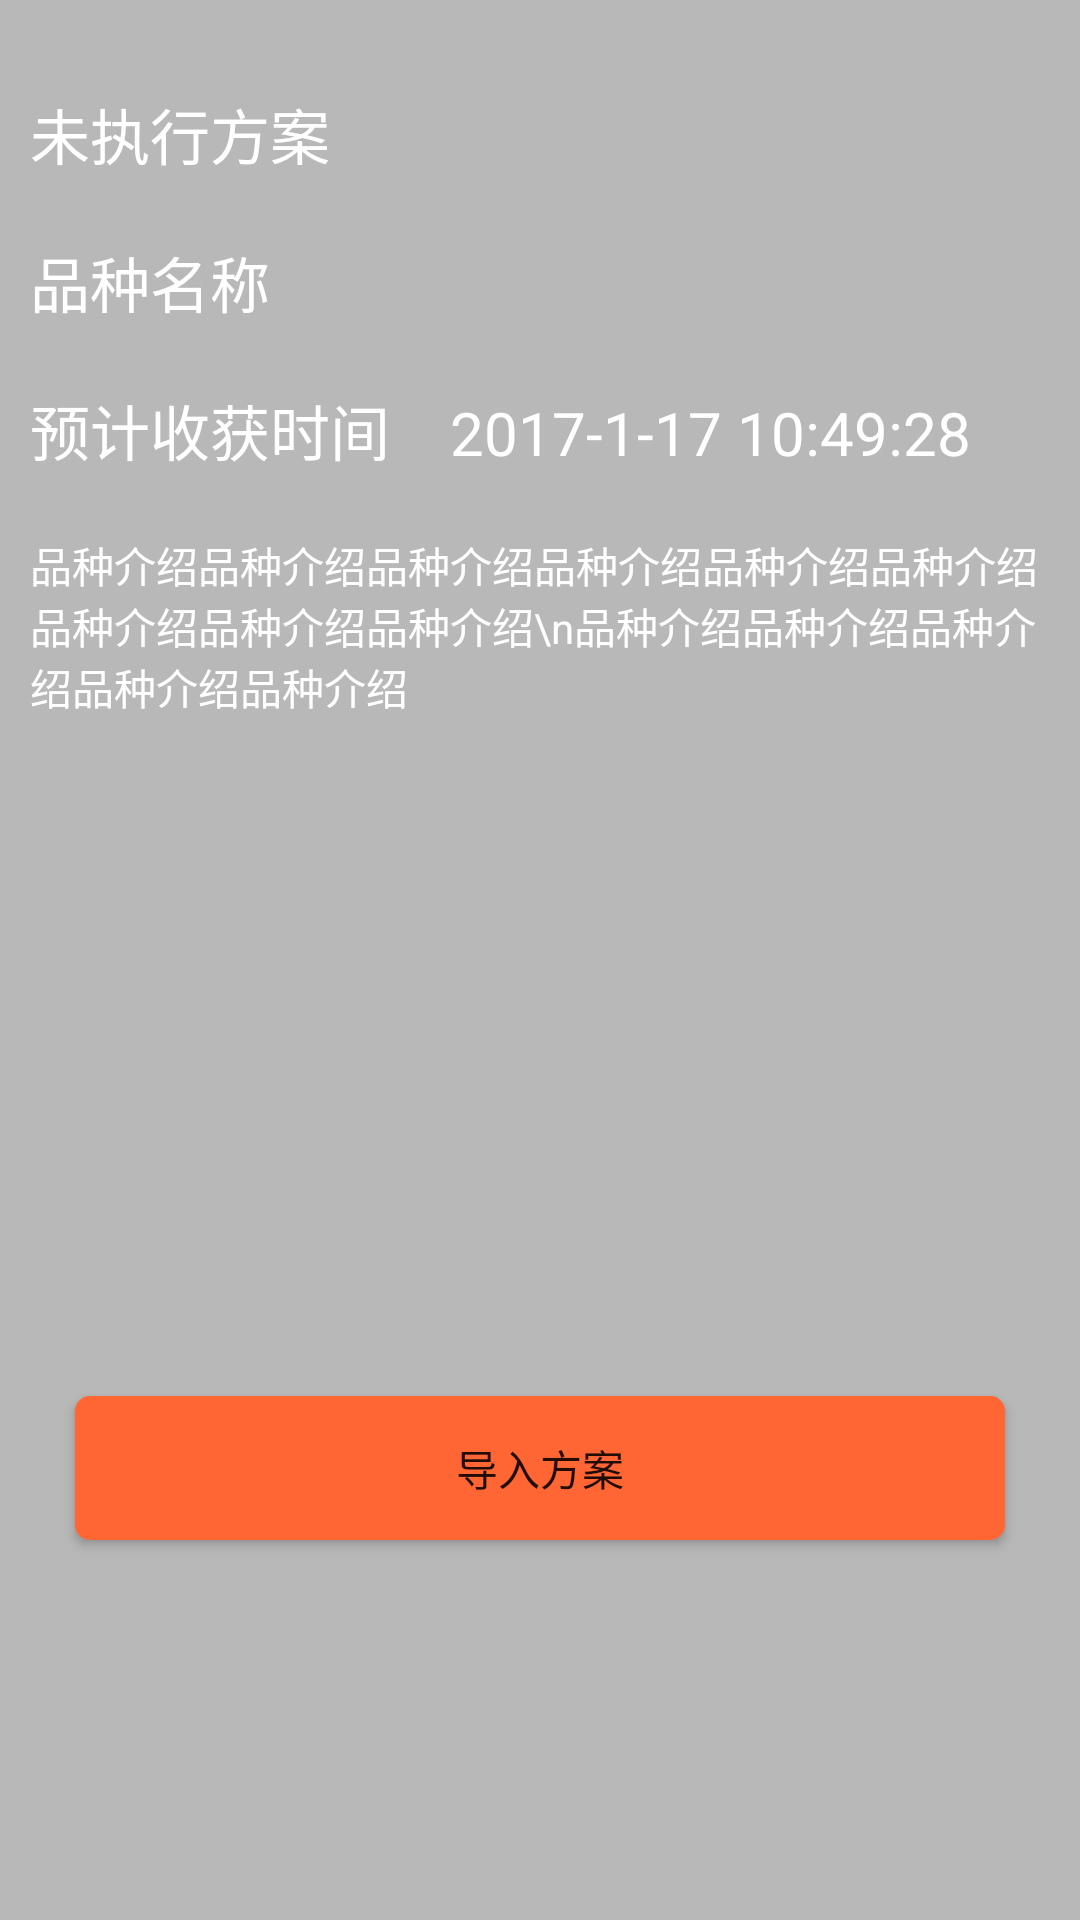

Android layout source for this screen:
<!-- AndroidManifest.xml: application theme ImageTranslucentTheme -->
<!-- res/layout/mycaiyuan.xml -->
<?xml version="1.0" encoding="utf-8"?>
<LinearLayout xmlns:android="http://schemas.android.com/apk/res/android"
              android:orientation="vertical"
              android:layout_width="match_parent"
              android:layout_height="match_parent"
              android:background="#44000000"
              android:paddingLeft="10dp"
              android:paddingRight="10dp">

    <TextView
        android:layout_width="match_parent"
        android:layout_height="wrap_content"
        android:id="@+id/zhixingzhuangtai"
        android:textSize="20dp"
        android:textColor="#FFFFFF"
        android:layout_marginTop="30dp"
        android:text="未执行方案"/>

    <TextView
        android:text="品种名称"
        android:layout_width="match_parent"
        android:layout_height="wrap_content"
        android:id="@+id/mingcheng"
        android:textSize="20dp"
        android:textColor="#FFFFFF"
        android:layout_marginTop="20dp"/>

    <TextView
        android:text="已生长20天"
        android:layout_width="match_parent"
        android:layout_height="wrap_content"
        android:id="@+id/shengzhangshijian"
        android:textSize="20dp"
        android:textColor="#FFFFFF"
        android:layout_marginTop="20dp"
        android:visibility="gone"/>

    <TextView
        android:text="预计收获时间    2017-1-17 10:49:28"
        android:layout_width="match_parent"
        android:layout_height="wrap_content"
        android:id="@+id/shouhuoshijian"
        android:textSize="20dp"
        android:textColor="#FFFFFF"
        android:layout_marginTop="20dp"/>

    <TextView
        android:text="品种介绍品种介绍品种介绍品种介绍品种介绍品种介绍品种介绍品种介绍品种介绍\n品种介绍品种介绍品种介绍品种介绍品种介绍"
        android:layout_width="match_parent"
        android:layout_height="wrap_content"
        android:id="@+id/jianjie"
        android:layout_marginTop="20dp"
        android:textColor="#FFFFFF"/>

    <LinearLayout
        android:orientation="horizontal"
        android:layout_width="match_parent"
        android:layout_height="match_parent"
        android:gravity="center"
        android:id="@+id/daorualayout">

        <Button
            android:text="确定"
            android:layout_width="match_parent"
            android:layout_height="wrap_content"
            android:id="@+id/quedingdaoru"
            android:layout_weight="1"
            android:background="@drawable/button"
            android:layout_marginRight="15dp"
            android:layout_marginLeft="15dp"
            android:layout_marginTop="50dp"
            android:visibility="gone"/>

        <Button
            android:text="导入方案"
            android:layout_width="match_parent"
            android:layout_height="wrap_content"
            android:id="@+id/daoru"
            android:layout_weight="1"
            android:background="@drawable/button"
            android:layout_marginLeft="15dp"
            android:layout_marginRight="15dp"
            android:layout_marginTop="50dp"/>

    </LinearLayout>

    <LinearLayout
        android:orientation="horizontal"
        android:layout_width="match_parent"
        android:layout_height="match_parent"
        android:gravity="center"
        android:layout_weight="1"
        android:visibility="gone"
        android:id="@+id/shanchulayout">

        <Button
            android:text="删除方案"
            android:layout_width="match_parent"
            android:layout_height="wrap_content"
            android:id="@+id/shanchufangan"
            android:layout_weight="1"
            android:background="@drawable/button"
            android:layout_marginLeft="15dp"
            android:layout_marginRight="15dp"
            android:layout_marginTop="50dp"/>
    </LinearLayout>

</LinearLayout>
<!-- resources referenced by this layout -->
<resources>
  <!-- drawable button (drawable) -->
  <?xml version="1.0" encoding="utf-8"?>
  <selector xmlns:android="http://schemas.android.com/apk/res/android">
      <item android:state_pressed="true" android:drawable="@drawable/button_pro"/>
      <item android:drawable="@drawable/button_nor"/>
  </selector>
  <style name="ImageTranslucentTheme" parent="Theme.AppCompat.NoActionBar">
          
      </style>
  <!-- drawable button_pro (drawable) -->
  <?xml version="1.0" encoding="utf-8"?>
  <shape xmlns:android="http://schemas.android.com/apk/res/android"
         android:shape="rectangle">
  
      
      <corners android:radius="5dp"/>
  
      
      
      <solid android:color="#CC4422"/>
  
  </shape>
  <!-- drawable button_nor (drawable) -->
  <?xml version="1.0" encoding="utf-8"?>
  <shape xmlns:android="http://schemas.android.com/apk/res/android"
         android:shape="rectangle" >
  
  
      
      <corners android:radius="5dp" />
  
      <solid android:color="#FF6633"/>
  </shape>
</resources>
